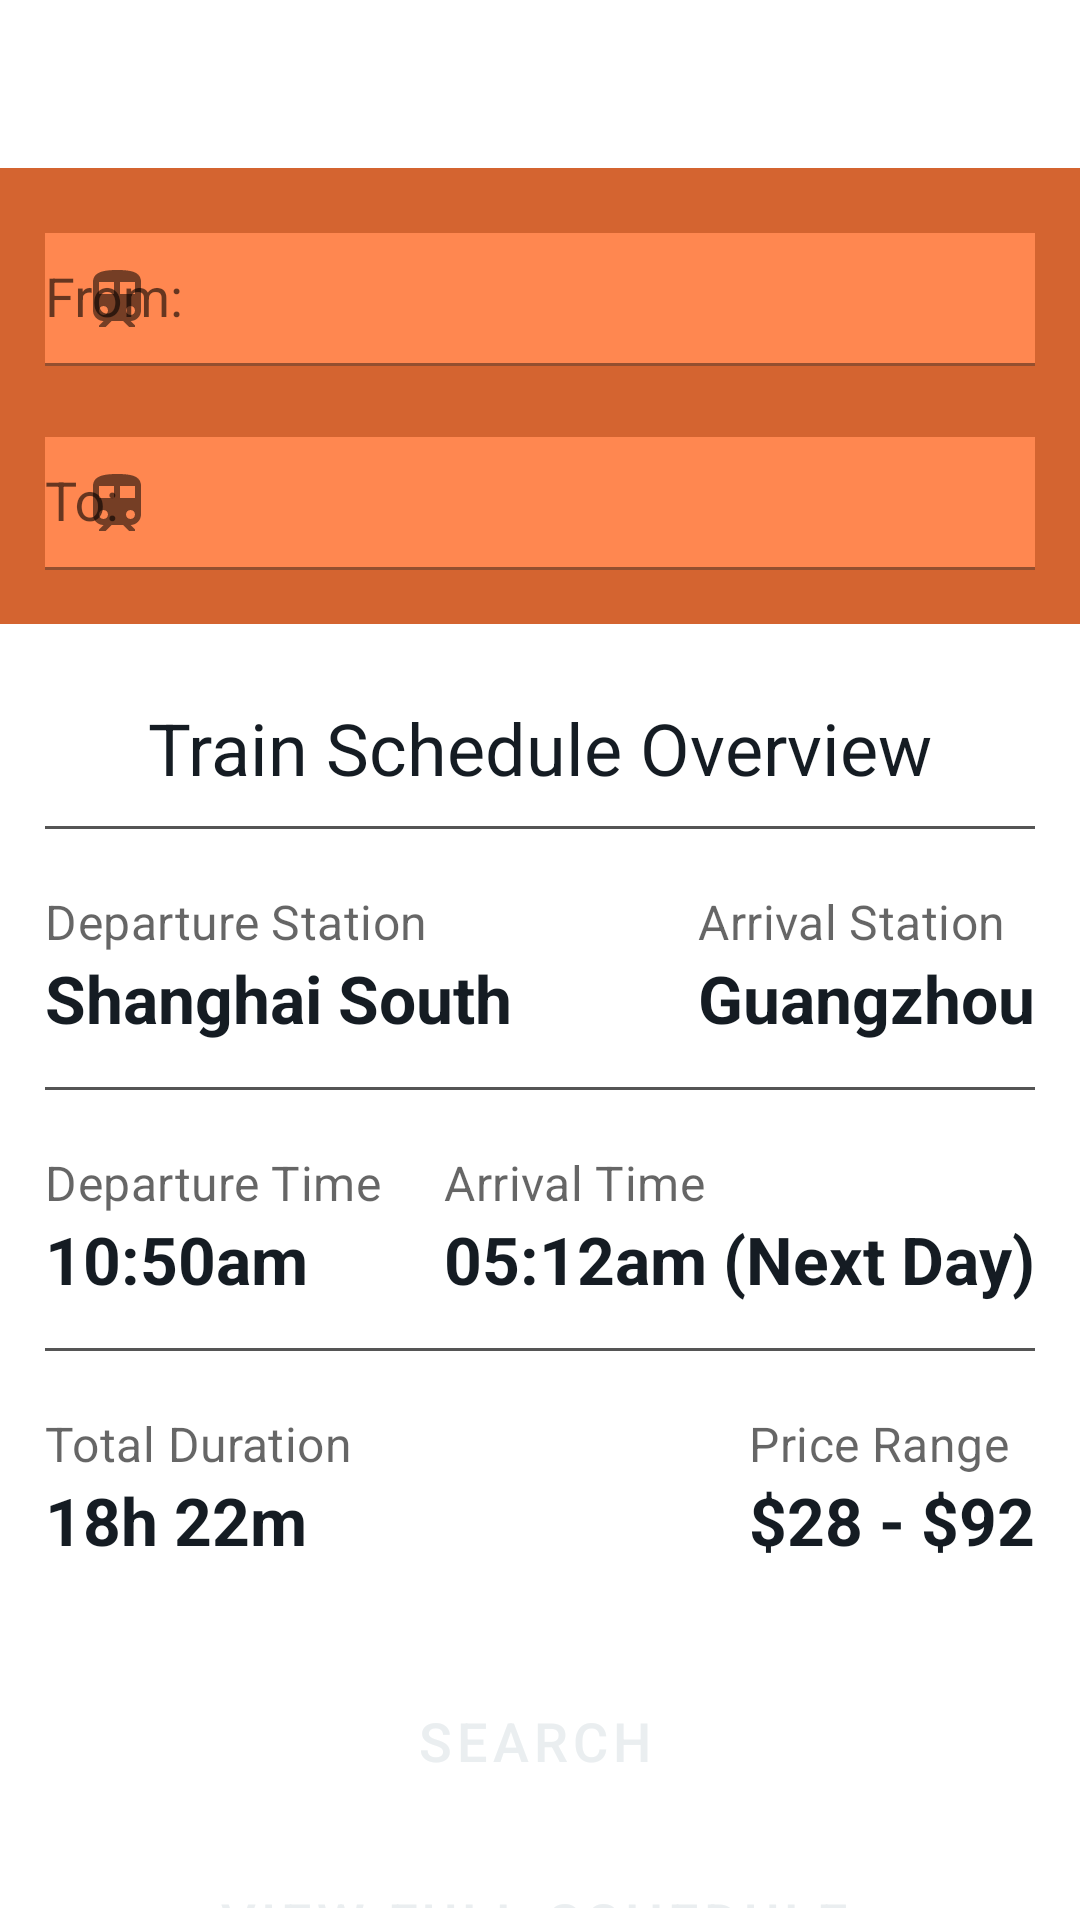

Android layout source for this screen:
<!-- AndroidManifest.xml: application theme Theme.T169TrainSchedule -->
<!-- res/layout/activity_landing.xml -->
<?xml version="1.0" encoding="utf-8"?>
<RelativeLayout xmlns:android="http://schemas.android.com/apk/res/android"
    xmlns:app="http://schemas.android.com/apk/res-auto"
    xmlns:tools="http://schemas.android.com/tools"
    android:layout_width="match_parent"
    android:layout_height="match_parent"
    android:orientation="vertical"
    tools:context=".MainActivity">

    <include
        android:id="@+id/bar"
        layout="@layout/toolbar"
        android:layout_width="match_parent"
        android:layout_height="wrap_content" />

    <LinearLayout
        android:id="@+id/search_form"
        android:layout_width="match_parent"
        android:layout_height="wrap_content"
        android:layout_below="@id/bar"
        android:background="@color/orange_1"
        android:orientation="vertical"
        android:paddingStart="15dp"
        android:paddingEnd="15dp"
        android:paddingBottom="16dp">

        <com.google.android.material.textfield.TextInputLayout
            android:layout_width="match_parent"
            android:layout_height="wrap_content"
            android:layout_marginTop="20sp"
            android:hint="From: "
            app:hintTextColor="@color/text_dark"
            app:startIconDrawable="@drawable/ic_baseline_train_24">

            <AutoCompleteTextView
                android:id="@+id/from"
                android:layout_width="match_parent"
                android:layout_height="wrap_content"
                android:background="@color/orange_3"
                android:inputType="text"
                android:maxLines="1"
                android:paddingTop="20dp"
                android:textColor="@color/text_dark" />
        </com.google.android.material.textfield.TextInputLayout>

        <com.google.android.material.textfield.TextInputLayout
            android:layout_width="match_parent"
            android:layout_height="wrap_content"
            android:layout_marginTop="20sp"
            android:hint="To: "
            app:hintTextColor="@color/text_dark"
            app:startIconDrawable="@drawable/ic_baseline_train_24">

            <AutoCompleteTextView
                android:id="@+id/to"
                android:layout_width="match_parent"
                android:layout_height="wrap_content"
                android:background="@color/orange_3"
                android:inputType="text"
                android:maxLines="1"
                android:paddingTop="20sp"
                android:textColor="@color/text_dark" />
        </com.google.android.material.textfield.TextInputLayout>
    </LinearLayout>

    <LinearLayout
        android:id="@+id/overview"
        android:layout_width="match_parent"
        android:layout_height="wrap_content"
        android:layout_below="@id/search_form"
        android:layout_marginTop="10sp"
        android:orientation="vertical"
        android:padding="15dp">

        <TextView
            android:layout_width="match_parent"
            android:layout_height="wrap_content"
            android:gravity="center_horizontal"
            android:text="Train Schedule Overview"
            android:textColor="@color/text_dark"
            android:textSize="24sp" />

        <View
            android:layout_width="match_parent"
            android:layout_height="1dp"
            android:layout_marginTop="10sp"
            android:layout_marginBottom="20sp"
            android:background="@color/sp_text" />

        <LinearLayout
            android:layout_width="match_parent"
            android:layout_height="wrap_content"
            android:weightSum="2">

            <com.google.android.material.textfield.TextInputLayout
                android:layout_width="wrap_content"
                android:layout_height="wrap_content"
                android:layout_weight="2"
                app:prefixText="@string/departure_station">

                <TextView
                    android:layout_width="wrap_content"
                    android:layout_height="wrap_content"
                    android:text="@string/start_station"
                    android:textColor="@color/text_dark"
                    android:textSize="22sp"
                    android:textStyle="bold" />
            </com.google.android.material.textfield.TextInputLayout>

            <com.google.android.material.textfield.TextInputLayout
                android:layout_width="wrap_content"
                android:layout_height="wrap_content"
                app:prefixText="@string/arrival_station">

                <TextView
                    android:layout_width="wrap_content"
                    android:layout_height="wrap_content"
                    android:text="@string/end_station"
                    android:textColor="@color/text_dark"
                    android:textSize="22sp"
                    android:textStyle="bold" />
            </com.google.android.material.textfield.TextInputLayout>
        </LinearLayout>

        <View
            android:layout_width="match_parent"
            android:layout_height="1dp"
            android:layout_marginTop="15sp"
            android:layout_marginBottom="20sp"
            android:background="@color/sp_text" />

        <LinearLayout
            android:layout_width="match_parent"
            android:layout_height="wrap_content"
            android:weightSum="2">

            <com.google.android.material.textfield.TextInputLayout
                android:layout_width="wrap_content"
                android:layout_height="wrap_content"
                android:layout_weight="2"
                app:prefixText="@string/departure_time">

                <TextView
                    android:layout_width="wrap_content"
                    android:layout_height="wrap_content"
                    android:text="@string/start_time"
                    android:textColor="@color/text_dark"
                    android:textSize="22sp"
                    android:textStyle="bold" />
            </com.google.android.material.textfield.TextInputLayout>

            <com.google.android.material.textfield.TextInputLayout
                android:layout_width="wrap_content"
                android:layout_height="wrap_content"
                app:prefixText="@string/arrival_time">

                <TextView
                    android:layout_width="wrap_content"
                    android:layout_height="wrap_content"
                    android:text="@string/end_time"
                    android:textColor="@color/text_dark"
                    android:textSize="22sp"
                    android:textStyle="bold" />
            </com.google.android.material.textfield.TextInputLayout>
        </LinearLayout>

        <View
            android:layout_width="match_parent"
            android:layout_height="1dp"
            android:layout_marginTop="15sp"
            android:layout_marginBottom="20sp"
            android:background="@color/sp_text" />

        <LinearLayout
            android:layout_width="match_parent"
            android:layout_height="wrap_content"
            android:weightSum="2">

            <com.google.android.material.textfield.TextInputLayout
                android:layout_width="wrap_content"
                android:layout_height="wrap_content"
                android:layout_weight="2"
                app:prefixText="@string/total_duration">

                <TextView
                    android:layout_width="wrap_content"
                    android:layout_height="wrap_content"
                    android:text="@string/timing"
                    android:textColor="@color/text_dark"
                    android:textSize="22sp"
                    android:textStyle="bold" />
            </com.google.android.material.textfield.TextInputLayout>

            <com.google.android.material.textfield.TextInputLayout
                android:layout_width="wrap_content"
                android:layout_height="wrap_content"
                app:prefixText="@string/pricing">

                <TextView
                    android:layout_width="wrap_content"
                    android:layout_height="wrap_content"
                    android:text="@string/price_range"
                    android:textColor="@color/text_dark"
                    android:textSize="22sp"
                    android:textStyle="bold" />
            </com.google.android.material.textfield.TextInputLayout>
        </LinearLayout>
    </LinearLayout>

    <Button
        android:id="@+id/search_btn"
        style="@style/Widget.MaterialComponents.Button.Icon"
        android:layout_width="match_parent"
        android:layout_height="wrap_content"
        android:layout_below="@id/overview"
        android:layout_centerHorizontal="true"
        android:layout_marginStart="10dp"
        android:layout_marginTop="20dp"
        android:layout_marginEnd="10dp"
        android:text="@string/search_btn"
        android:textSize="18sp"
        app:icon="@drawable/ic_baseline_search_24"
        app:iconGravity="textEnd" />

    <Button
        android:id="@+id/schedule_btn"
        style="@style/Widget.MaterialComponents.Button.Icon"
        android:layout_width="match_parent"
        android:layout_height="wrap_content"
        android:layout_below="@id/search_btn"
        android:layout_centerHorizontal="true"
        android:layout_marginStart="10dp"
        android:layout_marginTop="20dp"
        android:layout_marginEnd="10dp"
        android:text="@string/view_schedule"
        android:textSize="18sp"
        app:icon="@drawable/ic_baseline_arrow_right_alt_24"
        app:iconGravity="textEnd" />

</RelativeLayout>
<!-- res/layout/toolbar.xml (included above) -->
<?xml version="1.0" encoding="utf-8"?>
<com.google.android.material.appbar.AppBarLayout xmlns:android="http://schemas.android.com/apk/res/android"
    xmlns:app="http://schemas.android.com/apk/res-auto"
    android:layout_width="match_parent"
    android:layout_height="wrap_content"
    android:theme="@style/Theme.T169TrainSchedule.AppBarOverlay">

    <com.google.android.material.appbar.MaterialToolbar
        android:id="@+id/toolbar"
        android:layout_width="match_parent"
        android:layout_height="?attr/actionBarSize"
        android:background="?attr/colorOnPrimary"
        app:popupTheme="@style/Theme.T169TrainSchedule.PopupOverlay" />
</com.google.android.material.appbar.AppBarLayout>
<!-- resources referenced by this layout -->
<resources>
  <color name="orange_1">#FFD46430</color>
  <color name="orange_3">#FF8750</color>
  <color name="sp_text">#FF555555</color>
  <color name="text_dark">#FF151C23</color>
  <!-- drawable ic_baseline_arrow_right_alt_24 (drawable) -->
  <vector android:autoMirrored="true" android:height="24dp"
      android:tint="@color/text_dark" android:viewportHeight="24"
      android:viewportWidth="24" android:width="24dp" xmlns:android="http://schemas.android.com/apk/res/android">
      <path android:fillColor="@color/text_dark" android:pathData="M16.01,11H4v2h12.01v3L20,12l-3.99,-4z"/>
  </vector>
  <!-- drawable ic_baseline_search_24 (drawable) -->
  <vector android:autoMirrored="true" android:height="24dp"
      android:tint="@color/text_dark" android:viewportHeight="24"
      android:viewportWidth="24" android:width="24dp" xmlns:android="http://schemas.android.com/apk/res/android">
      <path android:fillColor="@color/text_dark" android:pathData="M15.5,14h-0.79l-0.28,-0.27C15.41,12.59 16,11.11 16,9.5 16,5.91 13.09,3 9.5,3S3,5.91 3,9.5 5.91,16 9.5,16c1.61,0 3.09,-0.59 4.23,-1.57l0.27,0.28v0.79l5,4.99L20.49,19l-4.99,-5zM9.5,14C7.01,14 5,11.99 5,9.5S7.01,5 9.5,5 14,7.01 14,9.5 11.99,14 9.5,14z"/>
  </vector>
  <!-- drawable ic_baseline_train_24 (drawable) -->
  <vector android:autoMirrored="true" android:height="24dp"
      android:tint="@color/text_dark" android:viewportHeight="24"
      android:viewportWidth="24" android:width="24dp" xmlns:android="http://schemas.android.com/apk/res/android">
      <path android:fillColor="@color/text_dark" android:pathData="M12,2c-4,0 -8,0.5 -8,4v9.5C4,17.43 5.57,19 7.5,19L6,20.5v0.5h2.23l2,-2L14,19l2,2h2v-0.5L16.5,19c1.93,0 3.5,-1.57 3.5,-3.5L20,6c0,-3.5 -3.58,-4 -8,-4zM7.5,17c-0.83,0 -1.5,-0.67 -1.5,-1.5S6.67,14 7.5,14s1.5,0.67 1.5,1.5S8.33,17 7.5,17zM11,10L6,10L6,6h5v4zM13,10L13,6h5v4h-5zM16.5,17c-0.83,0 -1.5,-0.67 -1.5,-1.5s0.67,-1.5 1.5,-1.5 1.5,0.67 1.5,1.5 -0.67,1.5 -1.5,1.5z"/>
  </vector>
  <string name="arrival_station">Arrival Station</string>
  <string name="arrival_time">Arrival Time</string>
  <string name="departure_station">Departure Station</string>
  <string name="departure_time">Departure Time</string>
  <string name="end_station">Guangzhou</string>
  <string name="end_time">05:12am (Next Day)</string>
  <string name="price_range">$28 - $92</string>
  <string name="pricing">Price Range</string>
  <string name="search_btn">Search</string>
  <string name="start_station">Shanghai South</string>
  <string name="start_time">10:50am</string>
  <string name="timing">18h 22m</string>
  <string name="total_duration">Total Duration</string>
  <string name="view_schedule">View Full Schedule</string>
  <style name="Theme.T169TrainSchedule.AppBarOverlay" parent="Theme.MaterialComponents.DayNight.DarkActionBar" />
  <style name="Theme.T169TrainSchedule.PopupOverlay" parent="ThemeOverlay.AppCompat.Light" />
  <style name="Theme.T169TrainSchedule" parent="Theme.MaterialComponents.DayNight.NoActionBar">
          
          <item name="colorPrimary">@color/orange_1</item>
          <item name="colorPrimaryVariant">@color/orange_2</item>
          <item name="colorOnPrimary">@color/off_white</item>
          
          <item name="colorSecondary">@color/orange_1</item>
          <item name="colorSecondaryVariant">@color/orange_1</item>
          <item name="colorOnSecondary">@color/off_white</item>
          
          <item name="android:statusBarColor" tools:targetApi="l">?attr/colorPrimaryVariant</item>
          
      </style>
  <color name="orange_2">#FFD4B094</color>
  <color name="off_white">#FFEAEEF0</color>
</resources>
